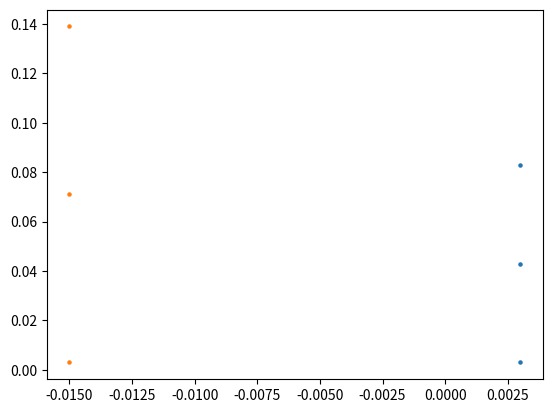

Reproduce this figure in Python.
import numpy as np
import matplotlib.pyplot as plt


a=[[0.003     , 0.003     ],
 [0.003     , 0.103     ],
 [0.003     , 0.20300001]]

b=[[-0.015     ,  0.003     ],
 [-0.015     ,  0.271     ],
 [-0.015     ,  0.53900003]]

a=[[0.003, 0.003],
 [0.003, 0.043],
 [0.003, 0.083]]
b=[[-0.015     ,  0.003     ],
 [-0.015     ,  0.071     ],
 [-0.015     ,  0.13900001]]

xs = [x[0] for x in a]
ys = [x[1] for x in a]
plt.scatter(xs, ys, s=5)


xs1 = [x[0] for x in b]
ys1 = [x[1] for x in b]
plt.scatter(xs1, ys1, s=5)

plt.show()